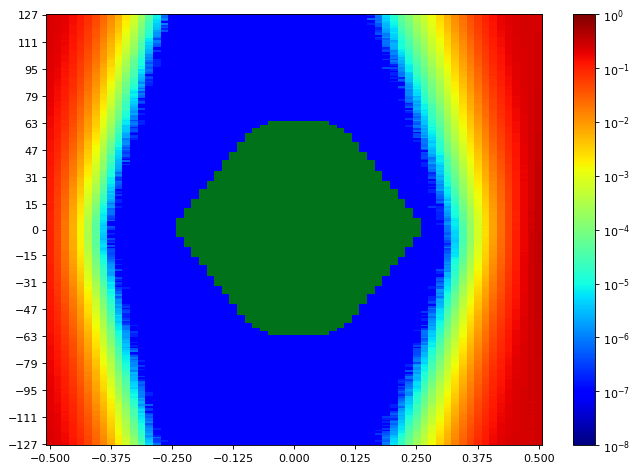

The table this chart was drawn from, first rows:
SW Version, 2020.2.2
Date and Time Started, 2022-Jun-08 18:13:08
Date and Time Ended, 2022-Jun-08 18:13:53
Scan Name, Scan 12
Link Settings, 
Reset RX After Applying Settings, false
Open Area, 9058
Horizontal Opening, 42
Horizontal Percentage, 64.62
Vertical Opening, 255
Vertical Percentage, 100
Dwell, BER
Dwell BER, 1e-5
Dwell Time, 0
Horizontal Increment, 1
Horizontal Range, -0.500 UI to 0.500 UI
Vertical Increment, 1
Vertical Range, 100%
Misc Info, ELF Version: 0x0009 SVN: 16356
Scan Start
2d statistical, -32, -31, -30, -29, -28, -27, -26, -25, -24, -23, -22, -21, -20, -19, -18, -17, -16, -15, -14, -13, -12, -11, -10
127, 0.2368, 0.2193, 0.1929, 0.1557, 0.116, 0.07983, 0.05035, 0.02615, 0.01364, 0.00611, 0.002511, 0.0008266, 0.0002193, 4.46326e-05, 9.15541e-06, 1.43053e-06, 9.53689e-08, 9.53689e-08, 9.53689e-08, 9.53689e-08, 9.53689e-08, 9.53689e-08, 9.53689e-08
126, 0.2372, 0.2194, 0.1923, 0.1584, 0.1137, 0.07815, 0.04681, 0.02504, 0.01286, 0.005862, 0.00215, 0.0007804, 0.000211, 4.2153e-05, 7.62951e-06, 7.62951e-07, 9.53689e-08, 9.53689e-08, 9.53689e-08, 9.53689e-08, 9.53689e-08, 9.53689e-08, 9.53689e-08
125, 0.2361, 0.218, 0.1917, 0.1518, 0.1166, 0.07591, 0.04775, 0.02492, 0.01253, 0.006005, 0.002205, 0.0006672, 0.0002184, 4.20577e-05, 8.48783e-06, 6.67582e-07, 9.53689e-08, 9.53689e-08, 9.53689e-08, 9.53689e-08, 9.53689e-08, 9.53689e-08, 9.53689e-08
124, 0.2358, 0.2187, 0.1904, 0.151, 0.1153, 0.07188, 0.04593, 0.02479, 0.01211, 0.005396, 0.002125, 0.0006267, 0.000162, 3.76707e-05, 6.86656e-06, 1.14443e-06, 9.53689e-08, 9.53689e-08, 9.53689e-08, 9.53689e-08, 9.53689e-08, 9.53689e-08, 9.53689e-08
123, 0.2335, 0.2169, 0.1921, 0.1461, 0.1104, 0.07115, 0.04414, 0.02255, 0.01154, 0.005159, 0.001947, 0.0006864, 0.0001659, 3.02319e-05, 4.57771e-06, 6.67582e-07, 9.53689e-08, 9.53689e-08, 9.53689e-08, 9.53689e-08, 9.53689e-08, 9.53689e-08, 9.53689e-08
122, 0.2334, 0.2148, 0.1887, 0.1507, 0.1101, 0.0701, 0.04348, 0.02309, 0.01121, 0.004668, 0.001726, 0.0006251, 0.0001377, 2.55589e-05, 5.24529e-06, 9.53689e-08, 9.53689e-08, 9.53689e-08, 9.53689e-08, 9.53689e-08, 9.53689e-08, 9.53689e-08, 9.53689e-08
121, 0.2346, 0.2155, 0.1874, 0.1455, 0.1103, 0.0698, 0.04402, 0.02202, 0.01011, 0.00456, 0.001785, 0.0005835, 0.0001178, 2.24117e-05, 4.10086e-06, 1.04906e-06, 9.53689e-08, 9.53689e-08, 9.53689e-08, 9.53689e-08, 9.53689e-08, 9.53689e-08, 9.53689e-08
120, 0.2322, 0.2128, 0.1865, 0.1433, 0.1064, 0.06732, 0.0397, 0.02058, 0.01008, 0.004556, 0.001621, 0.0004681, 0.0001307, 2.26978e-05, 3.71939e-06, 2.86107e-07, 9.53689e-08, 9.53689e-08, 9.53689e-08, 9.53689e-08, 9.53689e-08, 9.53689e-08, 9.53689e-08
119, 0.2335, 0.2119, 0.1843, 0.1398, 0.1049, 0.06719, 0.03936, 0.02018, 0.009587, 0.004292, 0.001555, 0.0004394, 0.0001068, 2.17441e-05, 3.33791e-06, 4.76844e-07, 9.53689e-08, 9.53689e-08, 9.53689e-08, 9.53689e-08, 9.53689e-08, 9.53689e-08, 9.53689e-08
118, 0.2323, 0.2075, 0.1805, 0.1413, 0.1023, 0.06505, 0.03877, 0.01928, 0.009212, 0.00409, 0.001527, 0.0004411, 0.0001024, 1.84062e-05, 3.0518e-06, 1.90738e-07, 9.53689e-08, 9.53689e-08, 9.53689e-08, 9.53689e-08, 9.53689e-08, 9.53689e-08, 9.53689e-08
117, 0.2325, 0.2098, 0.1796, 0.1355, 0.09834, 0.06043, 0.03648, 0.0183, 0.008861, 0.004011, 0.001319, 0.0004102, 8.56413e-05, 1.69757e-05, 1.90738e-06, 4.76844e-07, 9.53689e-08, 9.53689e-08, 9.53689e-08, 9.53689e-08, 9.53689e-08, 9.53689e-08, 9.53689e-08
116, 0.2313, 0.2077, 0.1803, 0.1343, 0.0966, 0.05775, 0.03373, 0.01844, 0.00888, 0.003531, 0.001278, 0.0003515, 8.90745e-05, 1.62127e-05, 1.43053e-06, 9.53689e-08, 9.53689e-08, 9.53689e-08, 9.53689e-08, 9.53689e-08, 9.53689e-08, 9.53689e-08, 9.53689e-08
115, 0.2293, 0.2057, 0.1727, 0.1361, 0.0969, 0.05851, 0.03439, 0.01763, 0.007814, 0.003275, 0.001156, 0.0003063, 7.97284e-05, 1.31609e-05, 1.5259e-06, 9.53689e-08, 9.53689e-08, 9.53689e-08, 9.53689e-08, 9.53689e-08, 9.53689e-08, 9.53689e-08, 9.53689e-08
114, 0.2278, 0.2035, 0.1756, 0.1323, 0.09407, 0.05754, 0.03422, 0.01663, 0.007581, 0.003085, 0.0009874, 0.0003104, 7.10498e-05, 1.25887e-05, 1.43053e-06, 9.53689e-08, 9.53689e-08, 9.53689e-08, 9.53689e-08, 9.53689e-08, 9.53689e-08, 9.53689e-08, 9.53689e-08
113, 0.2269, 0.2039, 0.1683, 0.1307, 0.08961, 0.05539, 0.03303, 0.01583, 0.006963, 0.002879, 0.0009358, 0.000292, 5.48371e-05, 1.09674e-05, 8.5832e-07, 9.53689e-08, 9.53689e-08, 9.53689e-08, 9.53689e-08, 9.53689e-08, 9.53689e-08, 9.53689e-08, 9.53689e-08
112, 0.2262, 0.2015, 0.1697, 0.1261, 0.08746, 0.05658, 0.0312, 0.01501, 0.006898, 0.00285, 0.0009091, 0.0002629, 5.96056e-05, 7.24804e-06, 3.81476e-07, 9.53689e-08, 9.53689e-08, 9.53689e-08, 9.53689e-08, 9.53689e-08, 9.53689e-08, 9.53689e-08, 9.53689e-08
111, 0.2248, 0.2036, 0.1644, 0.1283, 0.08621, 0.05378, 0.02961, 0.01473, 0.006225, 0.002489, 0.0008114, 0.0002265, 4.68261e-05, 6.29435e-06, 9.53689e-07, 9.53689e-08, 9.53689e-08, 9.53689e-08, 9.53689e-08, 9.53689e-08, 9.53689e-08, 9.53689e-08, 9.53689e-08
110, 0.2241, 0.1998, 0.1681, 0.1245, 0.08437, 0.05303, 0.02871, 0.01356, 0.005995, 0.002379, 0.0008054, 0.0002154, 4.4728e-05, 4.19623e-06, 9.53689e-07, 9.53689e-08, 9.53689e-08, 9.53689e-08, 9.53689e-08, 9.53689e-08, 9.53689e-08, 9.53689e-08, 9.53689e-08
109, 0.2227, 0.1983, 0.1662, 0.1216, 0.07941, 0.05133, 0.02804, 0.01315, 0.005571, 0.002187, 0.0007467, 0.0002031, 3.36652e-05, 4.67308e-06, 5.72213e-07, 9.53689e-08, 9.53689e-08, 9.53689e-08, 9.53689e-08, 9.53689e-08, 9.53689e-08, 9.53689e-08, 9.53689e-08
108, 0.2194, 0.1983, 0.1636, 0.1208, 0.07897, 0.04906, 0.02717, 0.01276, 0.005324, 0.001919, 0.0006913, 0.0001966, 3.89105e-05, 3.81476e-06, 4.76844e-07, 9.53689e-08, 9.53689e-08, 9.53689e-08, 9.53689e-08, 9.53689e-08, 9.53689e-08, 9.53689e-08, 9.53689e-08
107, 0.2237, 0.1977, 0.1608, 0.1188, 0.07803, 0.04687, 0.02638, 0.0121, 0.005108, 0.001765, 0.0006388, 0.0001729, 3.50958e-05, 3.71939e-06, 9.53689e-08, 9.53689e-08, 9.53689e-08, 9.53689e-08, 9.53689e-08, 9.53689e-08, 9.53689e-08, 9.53689e-08, 9.53689e-08
106, 0.2197, 0.194, 0.158, 0.1159, 0.0768, 0.04711, 0.0258, 0.01133, 0.005056, 0.001834, 0.0005559, 0.0001523, 2.64172e-05, 2.57496e-06, 9.53689e-08, 9.53689e-08, 9.53689e-08, 9.53689e-08, 9.53689e-08, 9.53689e-08, 9.53689e-08, 9.53689e-08, 9.53689e-08
105, 0.2181, 0.1939, 0.1601, 0.1133, 0.0767, 0.04341, 0.02421, 0.01043, 0.005017, 0.001765, 0.0004913, 0.0001391, 2.57496e-05, 2.67033e-06, 2.86107e-07, 9.53689e-08, 9.53689e-08, 9.53689e-08, 9.53689e-08, 9.53689e-08, 9.53689e-08, 9.53689e-08, 9.53689e-08
104, 0.2193, 0.1922, 0.1542, 0.111, 0.07473, 0.04388, 0.02334, 0.01042, 0.004634, 0.001753, 0.0004909, 0.000125, 2.01228e-05, 2.38422e-06, 9.53689e-08, 9.53689e-08, 9.53689e-08, 9.53689e-08, 9.53689e-08, 9.53689e-08, 9.53689e-08, 9.53689e-08, 9.53689e-08
103, 0.2185, 0.1883, 0.1562, 0.1094, 0.07399, 0.04215, 0.02217, 0.01039, 0.004316, 0.001618, 0.0004113, 0.0001079, 1.80247e-05, 1.2398e-06, 9.53689e-08, 9.53689e-08, 9.53689e-08, 9.53689e-08, 9.53689e-08, 9.53689e-08, 9.53689e-08, 9.53689e-08, 9.53689e-08
102, 0.2146, 0.1881, 0.148, 0.1069, 0.07083, 0.04085, 0.02177, 0.009619, 0.004246, 0.00146, 0.000389, 8.91699e-05, 1.79294e-05, 1.5259e-06, 9.53689e-08, 9.53689e-08, 9.53689e-08, 9.53689e-08, 9.53689e-08, 9.53689e-08, 9.53689e-08, 9.53689e-08, 9.53689e-08
101, 0.2171, 0.187, 0.145, 0.1061, 0.0692, 0.03942, 0.02063, 0.009357, 0.003803, 0.001303, 0.0003649, 7.43877e-05, 1.45914e-05, 1.04906e-06, 9.53689e-08, 9.53689e-08, 9.53689e-08, 9.53689e-08, 9.53689e-08, 9.53689e-08, 9.53689e-08, 9.53689e-08, 9.53689e-08
100, 0.2133, 0.1848, 0.1443, 0.1037, 0.06559, 0.03912, 0.02047, 0.009565, 0.003518, 0.001115, 0.000308, 7.0573e-05, 1.31609e-05, 1.43053e-06, 1.90738e-07, 9.53689e-08, 9.53689e-08, 9.53689e-08, 9.53689e-08, 9.53689e-08, 9.53689e-08, 9.53689e-08, 9.53689e-08
99, 0.2146, 0.1832, 0.1454, 0.1034, 0.06297, 0.03677, 0.01961, 0.008822, 0.003153, 0.001124, 0.0002976, 6.03685e-05, 1.06813e-05, 7.62951e-07, 1.90738e-07, 9.53689e-08, 9.53689e-08, 9.53689e-08, 9.53689e-08, 9.53689e-08, 9.53689e-08, 9.53689e-08, 9.53689e-08
98, 0.2143, 0.1811, 0.1431, 0.1014, 0.0627, 0.03476, 0.01842, 0.008189, 0.003127, 0.001036, 0.0002474, 5.47417e-05, 1.09674e-05, 4.76844e-07, 1.90738e-07, 9.53689e-08, 9.53689e-08, 9.53689e-08, 9.53689e-08, 9.53689e-08, 9.53689e-08, 9.53689e-08, 9.53689e-08
97, 0.2127, 0.1814, 0.14, 0.09762, 0.06029, 0.03443, 0.01758, 0.007453, 0.002947, 0.0009348, 0.0002634, 5.5314e-05, 1.08721e-05, 7.62951e-07, 1.90738e-07, 9.53689e-08, 9.53689e-08, 9.53689e-08, 9.53689e-08, 9.53689e-08, 9.53689e-08, 9.53689e-08, 9.53689e-08
96, 0.2087, 0.1782, 0.1414, 0.09559, 0.05931, 0.03376, 0.01718, 0.007571, 0.002958, 0.0008436, 0.0002256, 4.7303e-05, 7.91562e-06, 5.72213e-07, 1.90738e-07, 9.53689e-08, 9.53689e-08, 9.53689e-08, 9.53689e-08, 9.53689e-08, 9.53689e-08, 9.53689e-08, 9.53689e-08
95, 0.207, 0.1759, 0.1359, 0.09592, 0.05871, 0.03318, 0.01632, 0.006709, 0.002503, 0.0007658, 0.0001817, 4.92103e-05, 9.34615e-06, 4.76844e-07, 9.53689e-08, 9.53689e-08, 9.53689e-08, 9.53689e-08, 9.53689e-08, 9.53689e-08, 9.53689e-08, 9.53689e-08, 9.53689e-08
94, 0.2106, 0.1722, 0.1313, 0.0909, 0.05781, 0.03083, 0.01534, 0.006195, 0.002431, 0.0007088, 0.0001979, 3.64309e-05, 5.14992e-06, 7.62951e-07, 9.53689e-08, 9.53689e-08, 9.53689e-08, 9.53689e-08, 9.53689e-08, 9.53689e-08, 9.53689e-08, 9.53689e-08, 9.53689e-08
93, 0.2053, 0.1752, 0.1364, 0.09135, 0.05378, 0.02979, 0.01556, 0.006169, 0.002431, 0.0006894, 0.0001794, 3.62402e-05, 6.67582e-06, 6.67582e-07, 9.53689e-08, 9.53689e-08, 9.53689e-08, 9.53689e-08, 9.53689e-08, 9.53689e-08, 9.53689e-08, 9.53689e-08, 9.53689e-08
92, 0.2045, 0.1689, 0.1314, 0.08818, 0.05447, 0.02845, 0.01414, 0.005667, 0.002189, 0.0006509, 0.0001459, 3.09949e-05, 5.43603e-06, 4.76844e-07, 9.53689e-08, 9.53689e-08, 9.53689e-08, 9.53689e-08, 9.53689e-08, 9.53689e-08, 9.53689e-08, 9.53689e-08, 9.53689e-08
91, 0.2039, 0.1714, 0.1319, 0.08737, 0.05281, 0.02885, 0.0133, 0.005738, 0.002045, 0.0006142, 0.0001424, 3.16625e-05, 3.24254e-06, 9.53689e-08, 9.53689e-08, 9.53689e-08, 9.53689e-08, 9.53689e-08, 9.53689e-08, 9.53689e-08, 9.53689e-08, 9.53689e-08, 9.53689e-08
90, 0.2014, 0.1668, 0.1272, 0.08485, 0.0511, 0.02668, 0.01292, 0.005295, 0.001949, 0.0005429, 0.0001176, 3.00412e-05, 3.33791e-06, 2.86107e-07, 9.53689e-08, 9.53689e-08, 9.53689e-08, 9.53689e-08, 9.53689e-08, 9.53689e-08, 9.53689e-08, 9.53689e-08, 9.53689e-08
89, 0.2043, 0.1662, 0.1223, 0.08077, 0.04809, 0.02571, 0.01211, 0.005161, 0.001803, 0.0004976, 0.0001104, 2.12673e-05, 2.7657e-06, 3.81476e-07, 9.53689e-08, 9.53689e-08, 9.53689e-08, 9.53689e-08, 9.53689e-08, 9.53689e-08, 9.53689e-08, 9.53689e-08, 9.53689e-08
88, 0.2018, 0.1635, 0.1233, 0.07952, 0.0478, 0.02426, 0.01202, 0.004823, 0.001594, 0.0004819, 0.000112, 2.05043e-05, 2.38422e-06, 1.90738e-07, 9.53689e-08, 9.53689e-08, 9.53689e-08, 9.53689e-08, 9.53689e-08, 9.53689e-08, 9.53689e-08, 9.53689e-08, 9.53689e-08
... 216 more rows
